Image classification data set "data" (rajendranu4/hand-gesture-recognition on GitHub). Class labels (4): fist, palm, thumb up, thumb down.

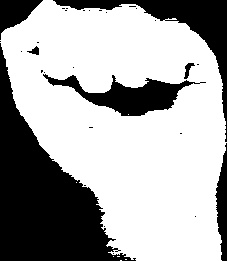
Label: fist

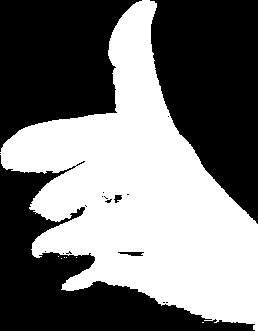
Label: thumb up

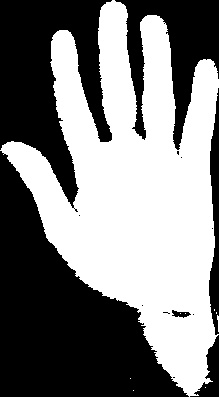
Label: palm

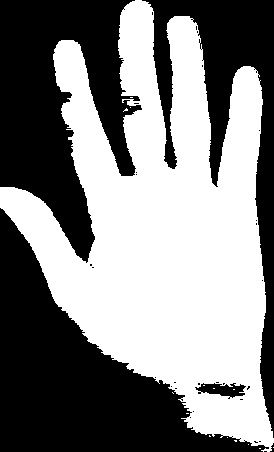
Label: palm

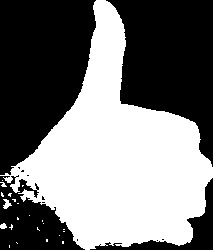
Label: thumb up

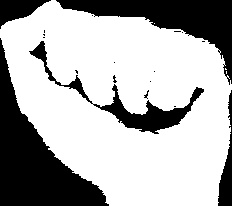
Label: fist
